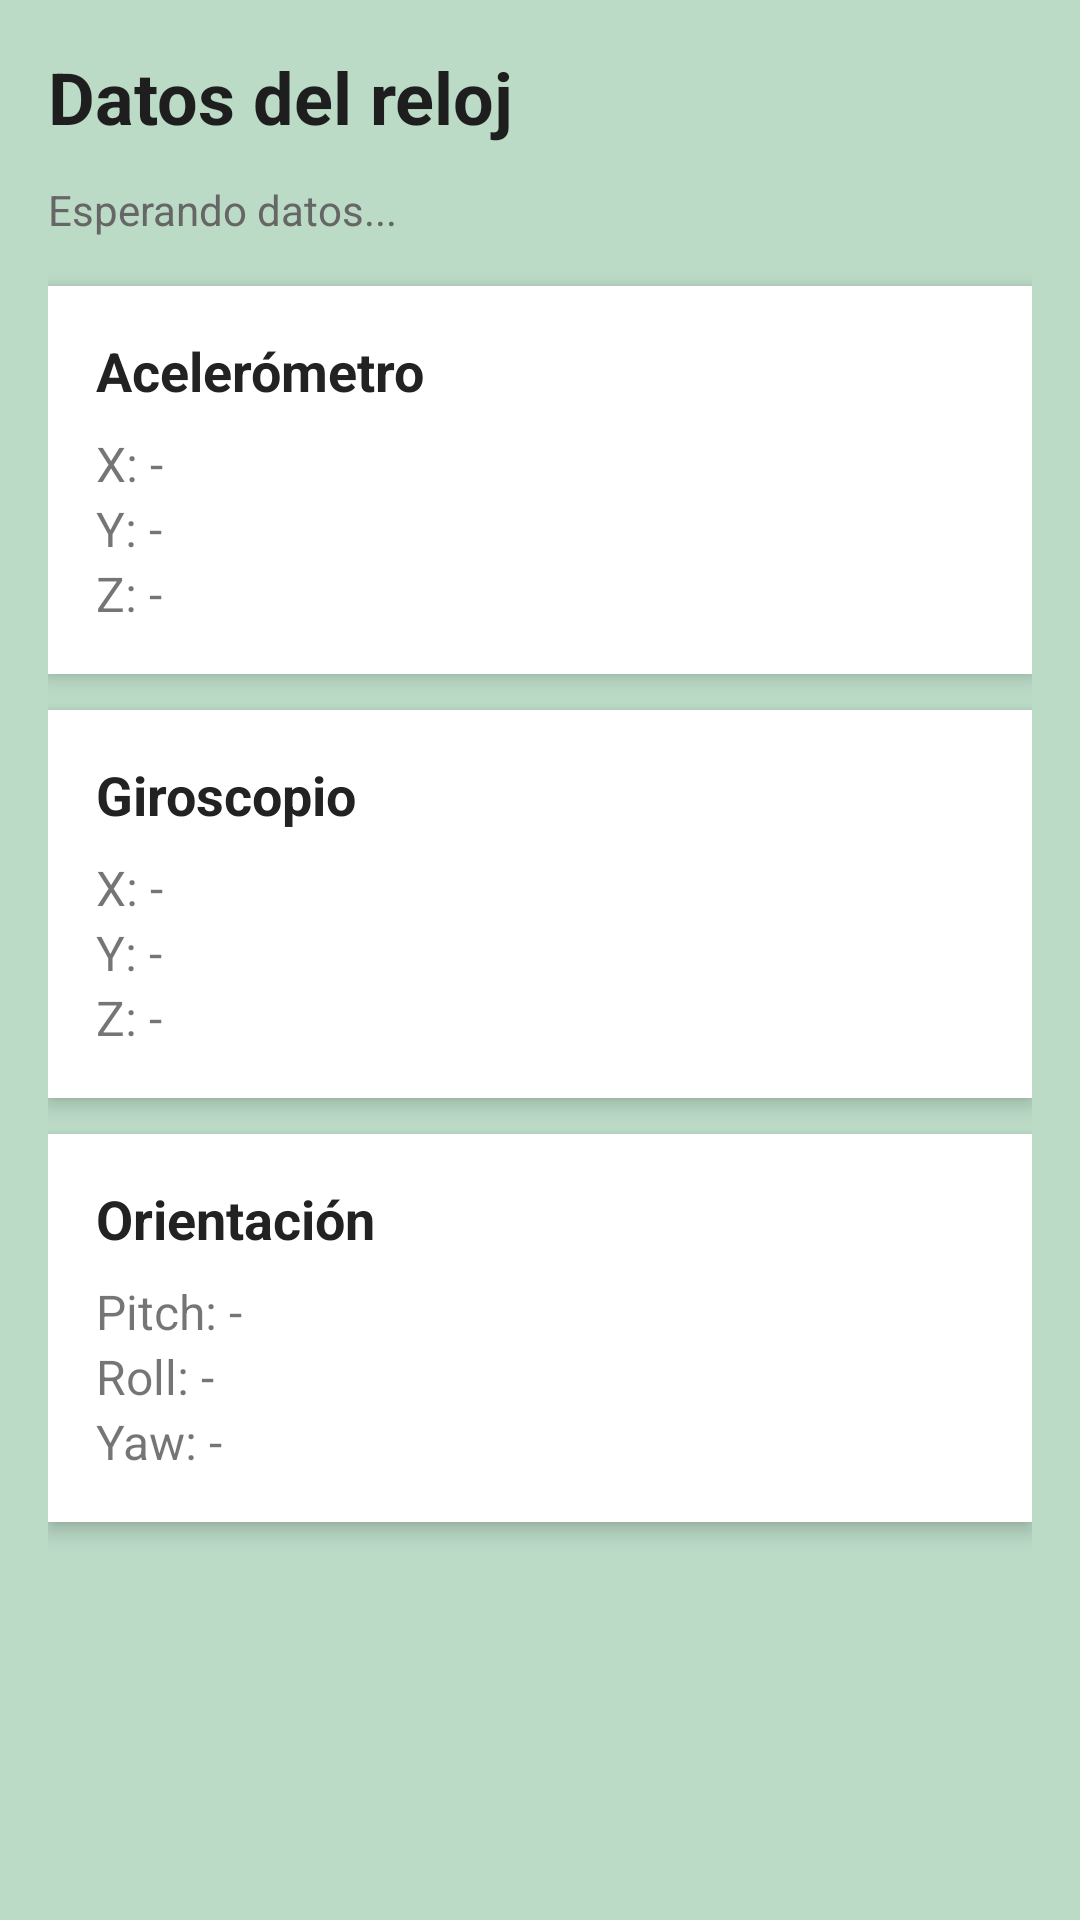

Layout XML and referenced resources for this Android screen:
<!-- AndroidManifest.xml: application theme Theme.BleSipi.Splash -->
<!-- res/layout/activity_wear_data.xml -->
<?xml version="1.0" encoding="utf-8"?>
<ScrollView xmlns:android="http://schemas.android.com/apk/res/android"
    android:layout_width="match_parent"
    android:layout_height="match_parent"
    android:background="#BBDBC7">

    <LinearLayout
        android:layout_width="match_parent"
        android:layout_height="wrap_content"
        android:orientation="vertical"
        android:padding="16dp">

        <TextView
            android:id="@+id/tvTitle"
            android:layout_width="wrap_content"
            android:layout_height="wrap_content"
            android:text="Datos del reloj"
            android:textSize="24sp"
            android:textStyle="bold"
            android:textColor="#1E1E1E"
            android:layout_marginBottom="12dp" />

        <TextView
            android:id="@+id/tvStatus"
            android:layout_width="wrap_content"
            android:layout_height="wrap_content"
            android:text="Esperando datos..."
            android:textSize="14sp"
            android:textColor="#666666"
            android:layout_marginBottom="16dp" />

        <LinearLayout
            android:layout_width="match_parent"
            android:layout_height="wrap_content"
            android:orientation="vertical"
            android:background="#FFFFFF"
            android:padding="16dp"
            android:layout_marginBottom="12dp"
            android:elevation="4dp">

            <TextView
                android:layout_width="wrap_content"
                android:layout_height="wrap_content"
                android:text="Acelerómetro"
                android:textStyle="bold"
                android:textSize="18sp"
                android:textColor="#222222"
                android:layout_marginBottom="8dp" />

            <TextView android:id="@+id/tvAccX" android:layout_width="wrap_content" android:layout_height="wrap_content" android:text="X: -" android:textSize="16sp" />
            <TextView android:id="@+id/tvAccY" android:layout_width="wrap_content" android:layout_height="wrap_content" android:text="Y: -" android:textSize="16sp" />
            <TextView android:id="@+id/tvAccZ" android:layout_width="wrap_content" android:layout_height="wrap_content" android:text="Z: -" android:textSize="16sp" />
        </LinearLayout>

        <LinearLayout
            android:layout_width="match_parent"
            android:layout_height="wrap_content"
            android:orientation="vertical"
            android:background="#FFFFFF"
            android:padding="16dp"
            android:layout_marginBottom="12dp"
            android:elevation="4dp">

            <TextView
                android:layout_width="wrap_content"
                android:layout_height="wrap_content"
                android:text="Giroscopio"
                android:textStyle="bold"
                android:textSize="18sp"
                android:textColor="#222222"
                android:layout_marginBottom="8dp" />

            <TextView android:id="@+id/tvGyroX" android:layout_width="wrap_content" android:layout_height="wrap_content" android:text="X: -" android:textSize="16sp" />
            <TextView android:id="@+id/tvGyroY" android:layout_width="wrap_content" android:layout_height="wrap_content" android:text="Y: -" android:textSize="16sp" />
            <TextView android:id="@+id/tvGyroZ" android:layout_width="wrap_content" android:layout_height="wrap_content" android:text="Z: -" android:textSize="16sp" />
        </LinearLayout>

        <LinearLayout
            android:layout_width="match_parent"
            android:layout_height="wrap_content"
            android:orientation="vertical"
            android:background="#FFFFFF"
            android:padding="16dp"
            android:layout_marginBottom="12dp"
            android:elevation="4dp">

            <TextView
                android:layout_width="wrap_content"
                android:layout_height="wrap_content"
                android:text="Orientación"
                android:textStyle="bold"
                android:textSize="18sp"
                android:textColor="#222222"
                android:layout_marginBottom="8dp" />

            <TextView android:id="@+id/tvPitch" android:layout_width="wrap_content" android:layout_height="wrap_content" android:text="Pitch: -" android:textSize="16sp" />
            <TextView android:id="@+id/tvRoll" android:layout_width="wrap_content" android:layout_height="wrap_content" android:text="Roll: -" android:textSize="16sp" />
            <TextView android:id="@+id/tvYaw" android:layout_width="wrap_content" android:layout_height="wrap_content" android:text="Yaw: -" android:textSize="16sp" />
        </LinearLayout>

    </LinearLayout>
</ScrollView>
<!-- resources referenced by this layout -->
<resources>
  <style name="Theme.BleSipi.Splash" parent="Theme.BleSipi">
          <item name="android:windowBackground">@color/surface</item>
      </style>
  <color name="surface">#FFFFFF</color>
  <color name="primary">#1565C0</color>
  <color name="primary_dark">#0D47A1</color>
  <color name="on_primary">#FFFFFF</color>
  <color name="accent">#0097A7</color>
  <color name="background">#F5F8FF</color>
  <color name="on_background">#1A1A2E</color>
  <color name="text_secondary">#5C6B8A</color>
  <color name="text_hint">#9EADC8</color>
  <style name="Widget.BleSipi.Button" parent="Widget.MaterialComponents.Button">
          <item name="android:paddingStart">24dp</item>
          <item name="android:paddingEnd">24dp</item>
          <item name="android:minHeight">48dp</item>
          <item name="cornerRadius">10dp</item>
          <item name="backgroundTint">@color/primary</item>
          <item name="android:textColor">@color/on_primary</item>
          <item name="android:textSize">14sp</item>
          <item name="android:letterSpacing">0.05</item>
          <item name="android:fontFamily">sans-serif-medium</item>
      </style>
  <style name="Widget.BleSipi.Button.Text" parent="Widget.MaterialComponents.Button.TextButton">
          <item name="android:textColor">@color/primary</item>
          <item name="android:textSize">14sp</item>
      </style>
  <style name="Widget.BleSipi.Card" parent="Widget.MaterialComponents.CardView">
          <item name="cardCornerRadius">12dp</item>
          <item name="cardElevation">0dp</item>
          <item name="strokeWidth">1dp</item>
          <item name="strokeColor">@color/stroke</item>
          <item name="cardBackgroundColor">@color/surface</item>
      </style>
  <style name="Widget.BleSipi.TextInput" parent="Widget.MaterialComponents.TextInputLayout.OutlinedBox">
          <item name="boxStrokeColor">@color/primary</item>
          <item name="hintTextColor">@color/primary</item>
          <item name="boxCornerRadiusTopStart">10dp</item>
          <item name="boxCornerRadiusTopEnd">10dp</item>
          <item name="boxCornerRadiusBottomStart">10dp</item>
          <item name="boxCornerRadiusBottomEnd">10dp</item>
      </style>
  <style name="Widget.BleSipi.Tab" parent="Widget.MaterialComponents.TabLayout">
          <item name="tabTextColor">@color/text_secondary</item>
          <item name="tabSelectedTextColor">@color/primary</item>
          <item name="tabIndicatorColor">@color/primary</item>
          <item name="tabIndicatorHeight">3dp</item>
          <item name="tabBackground">@color/surface</item>
          <item name="tabTextAppearance">@style/TextAppearance.BleSipi.Tab</item>
      </style>
  <color name="stroke">#C5D8FF</color>
  <style name="TextAppearance.BleSipi.Tab" parent="TextAppearance.MaterialComponents.Button">
          <item name="android:textSize">13sp</item>
          <item name="android:fontFamily">sans-serif-medium</item>
      </style>
</resources>
